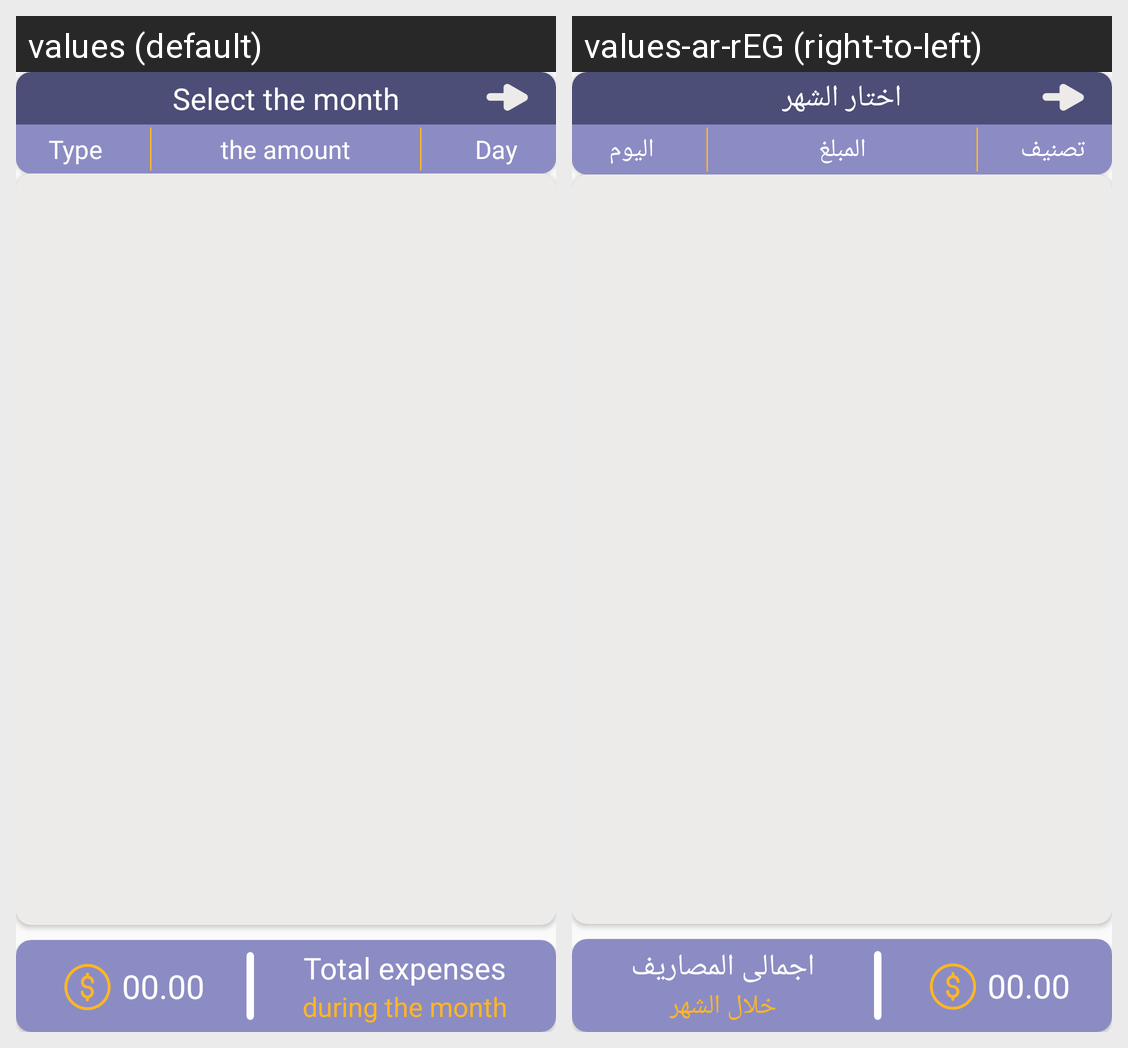

This grid shows one Android layout under two languages. Give, for every string resource on the screen, its name, the default text and each shown locale's text.
Android screen res/layout/activity_menu_outaly.xml rendered under 2 locales, left to right: values (default), values-ar-rEG (right-to-left). Device: Nexus 5 (rendered at 1080×1920; each locale shown at half size, 540×960, under a caption strip naming it); theme AppTheme.
Strings drawn on this screen, with the default value and each locale's value (text and hints the layout hard-codes, and strings that could not be matched under every locale, appear in the picture but are not listed):

select_month
  values: Select the month
  values-ar-rEG: اختار الشهر

tasnif
  values: Type
  values-ar-rEG: تصنيف

mablk
  values: the amount
  values-ar-rEG: المبلغ

day
  values: Day
  values-ar-rEG: اليوم

all_outaly
  values: Total expenses
  values-ar-rEG: اجمالى المصاريف

in_month
  values: during the month
  values-ar-rEG: خلال الشهر
